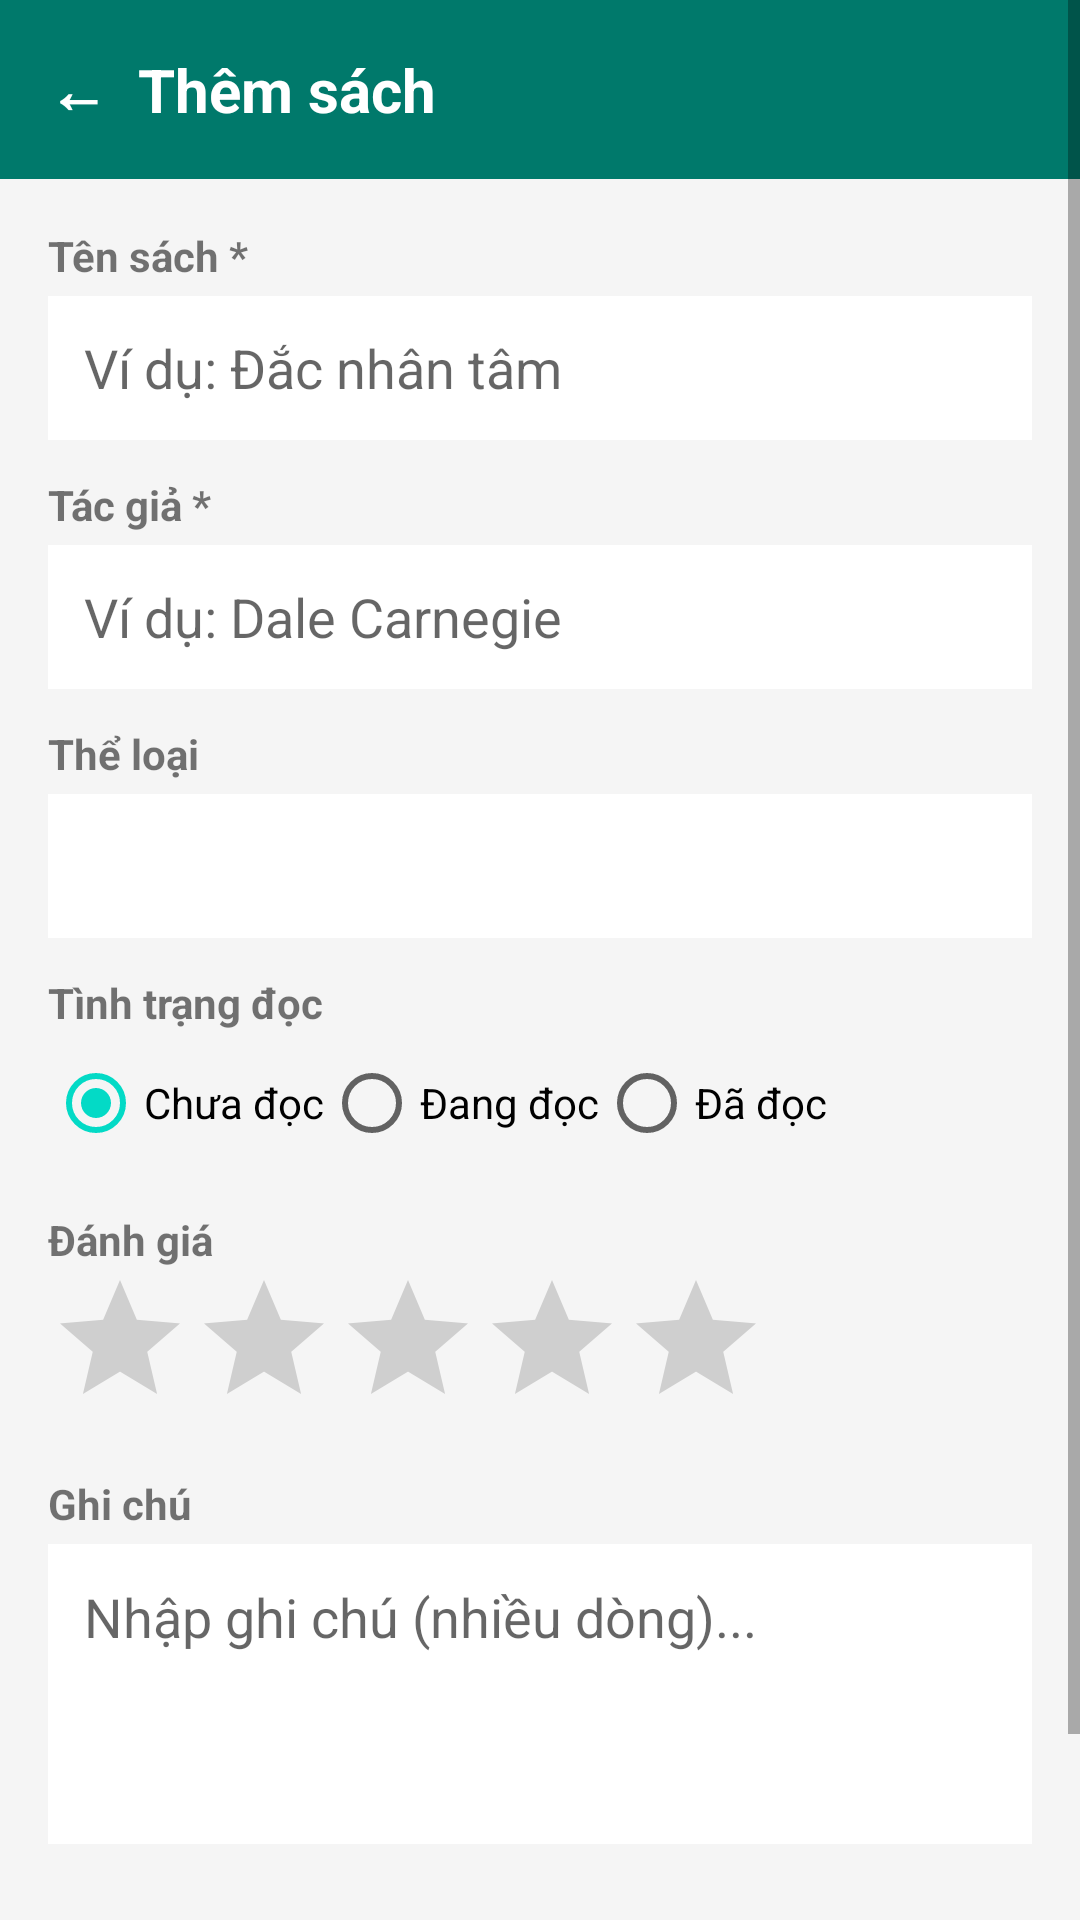

Write the Android layout XML for this screen, with the resource values it uses.
<!-- AndroidManifest.xml: application theme Theme.MaterialComponents.DayNight.NoActionBar -->
<!-- res/layout/activity_add_book.xml -->
<?xml version="1.0" encoding="utf-8"?>
<ScrollView xmlns:android="http://schemas.android.com/apk/res/android"
    android:layout_width="match_parent"
    android:layout_height="match_parent"
    android:background="@color/gray_bg">

    <LinearLayout
        android:layout_width="match_parent"
        android:layout_height="wrap_content"
        android:orientation="vertical">

        <TextView
            android:id="@+id/tvHeaderBack"
            android:layout_width="match_parent"
            android:layout_height="wrap_content"
            android:background="@color/teal_primary"
            android:padding="16dp"
            android:text="←  Thêm sách"
            android:textColor="@color/white"
            android:textSize="20sp"
            android:textStyle="bold" />

        <LinearLayout
            android:layout_width="match_parent"
            android:layout_height="wrap_content"
            android:orientation="vertical"
            android:padding="16dp">

            <TextView android:layout_width="wrap_content" android:layout_height="wrap_content" android:text="Tên sách *" android:textStyle="bold"/>
            <EditText
                android:id="@+id/etTitle"
                android:layout_width="match_parent"
                android:layout_height="48dp"
                android:layout_marginTop="4dp"
                android:background="@color/white"
                android:hint="Ví dụ: Đắc nhân tâm"
                android:paddingHorizontal="12dp" />

            <TextView android:layout_width="wrap_content" android:layout_height="wrap_content" android:layout_marginTop="12dp" android:text="Tác giả *" android:textStyle="bold"/>
            <EditText
                android:id="@+id/etAuthor"
                android:layout_width="match_parent"
                android:layout_height="48dp"
                android:layout_marginTop="4dp"
                android:background="@color/white"
                android:hint="Ví dụ: Dale Carnegie"
                android:paddingHorizontal="12dp" />

            <TextView android:layout_width="wrap_content" android:layout_height="wrap_content" android:layout_marginTop="12dp" android:text="Thể loại" android:textStyle="bold"/>
            <Spinner
                android:id="@+id/spGenre"
                android:layout_width="match_parent"
                android:layout_height="48dp"
                android:layout_marginTop="4dp"
                android:background="@color/white" />

            <TextView android:layout_width="wrap_content" android:layout_height="wrap_content" android:layout_marginTop="12dp" android:text="Tình trạng đọc" android:textStyle="bold"/>
            <RadioGroup
                android:id="@+id/rgStatus"
                android:layout_width="match_parent"
                android:layout_height="wrap_content"
                android:orientation="horizontal">
                <RadioButton android:id="@+id/rbUnread" android:layout_width="wrap_content" android:layout_height="wrap_content" android:checked="true" android:text="Chưa đọc"/>
                <RadioButton android:id="@+id/rbReading" android:layout_width="wrap_content" android:layout_height="wrap_content" android:text="Đang đọc"/>
                <RadioButton android:id="@+id/rbRead" android:layout_width="wrap_content" android:layout_height="wrap_content" android:text="Đã đọc"/>
            </RadioGroup>

            <TextView android:layout_width="wrap_content" android:layout_height="wrap_content" android:layout_marginTop="12dp" android:text="Đánh giá" android:textStyle="bold"/>
            <RatingBar
                android:id="@+id/rbRatingAdd"
                android:layout_width="wrap_content"
                android:layout_height="wrap_content"
                android:numStars="5"
                android:stepSize="1.0" />

            <TextView android:layout_width="wrap_content" android:layout_height="wrap_content" android:layout_marginTop="12dp" android:text="Ghi chú" android:textStyle="bold"/>
            <EditText
                android:id="@+id/etNote"
                android:layout_width="match_parent"
                android:layout_height="100dp"
                android:layout_marginTop="4dp"
                android:background="@color/white"
                android:gravity="top"
                android:hint="Nhập ghi chú (nhiều dòng)..."
                android:inputType="textMultiLine"
                android:padding="12dp" />

            <Button
                android:id="@+id/btnSave"
                android:layout_width="match_parent"
                android:layout_height="54dp"
                android:layout_marginTop="24dp"
                android:backgroundTint="@color/teal_primary"
                android:text="Lưu sách"
                android:textColor="@color/white"
                android:textSize="16sp" />
        </LinearLayout>
    </LinearLayout>
</ScrollView>
<!-- resources referenced by this layout -->
<resources>
  <color name="gray_bg">#F5F5F5</color>
  <color name="teal_primary">#00796B</color>
  <color name="white">#FFFFFF</color>
</resources>
